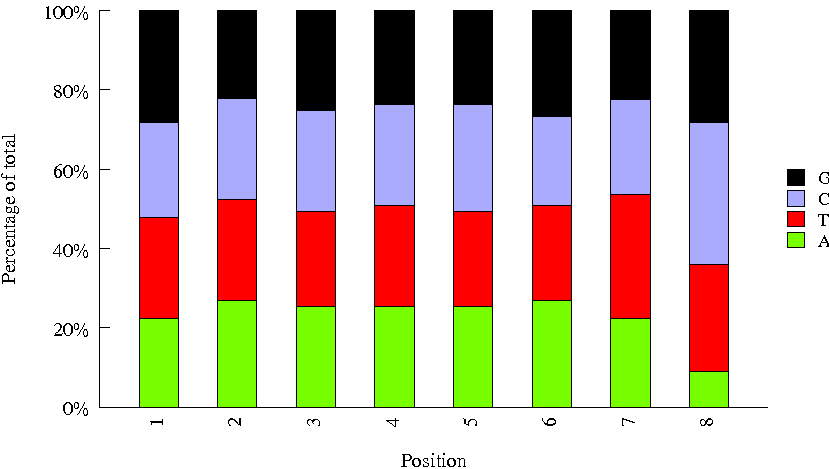

The data file committed next to this chart (first rows):
Sequence, name, set
TAACGGTC, usr01, user
CAAGATAT, usr02, user
CGCTCCAC, INDEX91, amar
TCGAATCG, INDEX42, amar
GCGTACAT, INDEX34, amar
GTGCTACA, INDEX05, amar
ATAGTATG, INDEX08, amar
TCTGCCGC, INDEX95, amar
TGCCGTCC, INDEX83, amar
CGTGTGTT, INDEX11, amar
AGTATACT, INDEX65, amar
ACGCCGAG, INDEX31, amar
CTACGGCG, INDEX61, amar
GTTGTCGG, INDEX46, amar
GACTGCCT, INDEX02, amar
ACTTAACC, INDEX47, amar
GTCAGGTT, INDEX69, amar
TACCATTG, INDEX41, amar
CGGTTACC, INDEX32, amar
GAATCAAT, INDEX37, amar
CGCAACCG, INDEX30, amar
ATGTTGCG, INDEX10, amar
AACAGGCG, INDEX29, amar
TCACCTAC, INDEX87, amar
CTTGAACT, INDEX13, amar
GTGACATG, INDEX82, amar
TCCGCTCA, INDEX43, amar
AATTGCGG, INDEX71, amar
AGACACGG, INDEX50, amar
TCAACGTG, INDEX66, amar
GACGGTAG, INDEX63, amar
CGGCAGAT, INDEX21, amar
GCTATTCT, INDEX03, amar
AGTGCATC, INDEX56, amar
CTATTCTT, INDEX79, amar
TAGTAAGG, INDEX88, amar
ACCAGCGC, INDEX59, amar
TTGCTTAT, INDEX28, amar
CGTGGTGC, INDEX06, amar
GAGAAGGT, INDEX53, amar
GTATCTCG, INDEX12, amar
TGTCCGGA, INDEX48, amar
CACGGCTG, INDEX52, amar
ACTATCAC, INDEX90, amar
CCATCAGG, INDEX20, amar
GTAGAGAT, INDEX72, amar
AAGAGCAT, INDEX94, amar
TGACTAGT, INDEX51, amar
AGCGTTAC, INDEX04, amar
TCCTCGGT, INDEX38, amar
CATAGATT, INDEX58, amar
GCGCATTC, INDEX39, amar
CTACATGC, INDEX35, amar
GATGTGCC, INDEX16, amar
TTCTGACG, INDEX49, amar
AGGTATTC, INDEX70, amar
TAGACACC, INDEX85, amar
GCAAGGCA, INDEX57, amar
ATTCATAG, INDEX86, amar
CGCGATTA, INDEX93, amar
... 7 more rows
